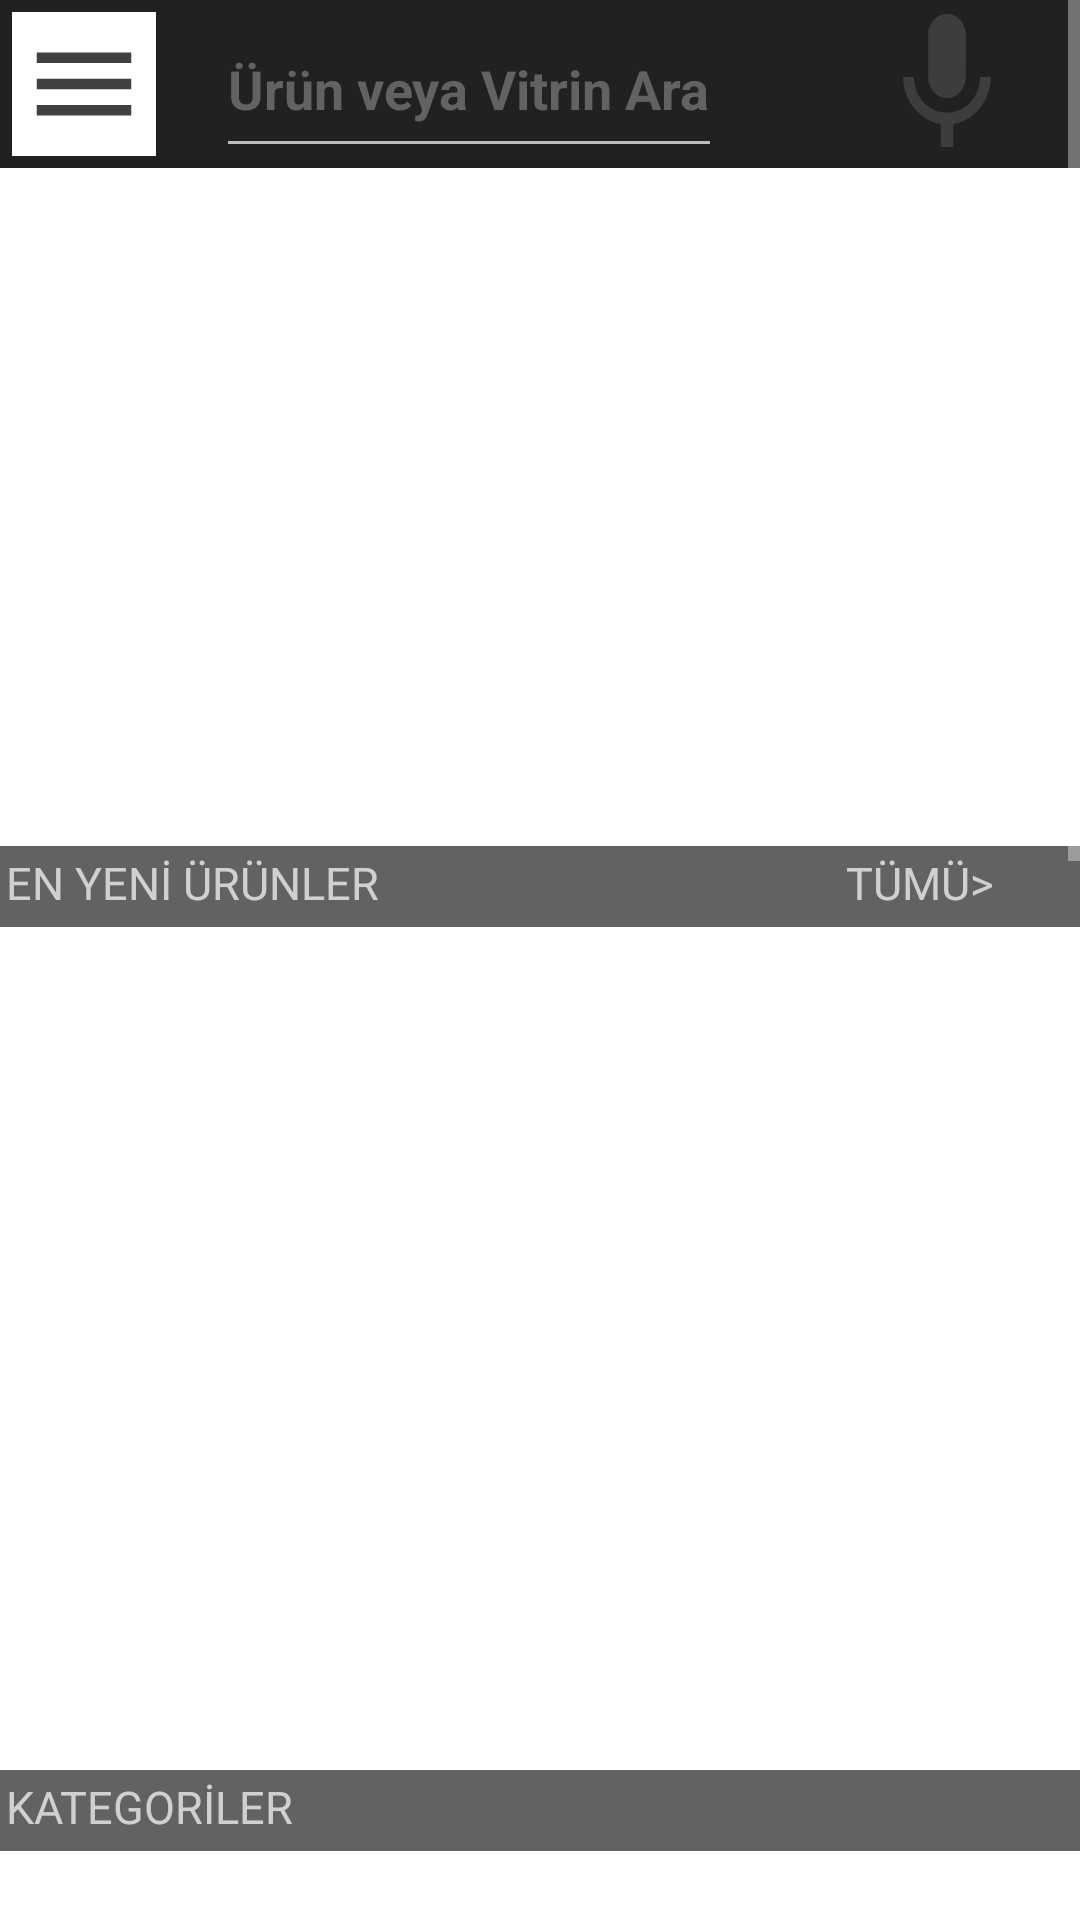

Android layout source for this screen:
<!-- AndroidManifest.xml: application theme NoTitleBar -->
<!-- res/layout/activitymain.xml -->
<?xml version="1.0" encoding="utf-8"?>
<layout xmlns:android="http://schemas.android.com/apk/res/android"
    xmlns:app="http://schemas.android.com/apk/res-auto"
    xmlns:tools="http://schemas.android.com/tools">
    <data>
        <variable
            name="mobilliumViewModel"
            type="com.example.mobilliumproject.viewModelsAndFactory.MobilliumViewModel" />
    </data>
<ScrollView
    android:layout_width="wrap_content"
    android:layout_height="match_parent"
    android:descendantFocusability="beforeDescendants"
    android:focusableInTouchMode="true"
    tools:ignore="ScrollViewCount">
    <LinearLayout
        android:layout_width="wrap_content"
        android:layout_height="wrap_content"
        android:background="@color/cardview_light_background"
        android:orientation="vertical"
        tools:ignore="PrivateResource">

    <com.google.android.material.appbar.AppBarLayout
        android:layout_width="match_parent"
        android:layout_height="wrap_content">

        <androidx.appcompat.widget.Toolbar
            android:id="@+id/toolbar"
            android:layout_width="match_parent"
            android:layout_height="match_parent"
            android:background="@drawable/eliptical_toolbar"
            android:backgroundTint="@color/white"
            android:scrollbarDefaultDelayBeforeFade="@integer/config_navAnimTime"
            app:navigationIcon="@mipmap/ic_launcher_menu">

            <EditText
                android:id="@+id/toolbar_SearchText"
                android:layout_width="wrap_content"
                android:layout_height="match_parent"
                android:hint="@string/searchHintText"
                android:textColor="@color/darkGray"
                android:textColorHint="@color/darkGray"
                android:textStyle="bold"
                android:layout_marginEnd="50dp"/>

            <Button
                android:id="@+id/toolbar_SpeechButton"
                android:layout_width="50dp"
                android:layout_height="match_parent"
                android:background="@drawable/ic_mic_black_24dp" />
        </androidx.appcompat.widget.Toolbar>

    </com.google.android.material.appbar.AppBarLayout>

            <androidx.viewpager.widget.ViewPager
                android:id="@+id/sliderView"
                android:layout_width="match_parent"
                android:layout_height="200dp"
                android:layout_marginStart="10dp"
                android:layout_marginTop="16dp"
                android:layout_marginEnd="10dp"
                android:layout_marginBottom="10dp">

                <com.google.android.material.tabs.TabLayout
                    android:id="@+id/sliderView_tabLayout"
                    android:layout_width="match_parent"
                    android:layout_height="wrap_content"
                    android:layout_gravity="bottom"
                    />
            </androidx.viewpager.widget.ViewPager>
            
            <LinearLayout
                android:layout_width="match_parent"
                android:layout_height="27dp"
                android:background="@color/darkGray"
                android:orientation="horizontal">

                <TextView
                    android:layout_width="130dp"
                    android:layout_height="23dp"
                    android:layout_marginEnd="150dp"
                    android:padding="2dp"
                    android:textSize="15sp"
                    android:text="@string/featuredText"
                    android:textStyle="normal" />

                <TextView
                    android:layout_width="55dp"
                    android:layout_height="23dp"
                    android:padding="2dp"
                    android:textSize="15sp"
                    android:text="@string/featuredText2"
                    android:textStyle="normal" />
            </LinearLayout>
            <LinearLayout
                android:layout_width="match_parent"
                android:layout_height="wrap_content"
                android:layout_marginTop="0dp"
                android:orientation="vertical">

                <androidx.recyclerview.widget.RecyclerView
                    android:id="@+id/product_recyclerView"
                    android:layout_width="match_parent"
                    android:layout_height="271dp"
                    android:layout_marginStart="10dp"
                    android:layout_marginTop="0dp"
                    android:layout_marginEnd="10dp"
                    android:layout_marginBottom="10dp"
                    android:layoutAnimation="@anim/recyclerview_layout_animation"
                    tools:layoutManager="androidx.recyclerview.widget.LinearLayoutManager"
                    tools:orientation="horizontal" />
            </LinearLayout>
            
            <LinearLayout
                android:layout_width="match_parent"
                android:layout_height="27dp"
                android:background="@color/darkGray"
                android:orientation="horizontal">

                <TextView
                    android:layout_width="130dp"
                    android:layout_height="23dp"
                    android:layout_marginEnd="150dp"
                    android:padding="2dp"
                    android:textSize="15sp"
                    android:text="@string/category_title"
                    android:textStyle="normal" />

            </LinearLayout>
            <LinearLayout
                android:layout_width="match_parent"
                android:layout_height="wrap_content"
                android:layout_marginTop="0dp"
                android:orientation="vertical">

                <androidx.recyclerview.widget.RecyclerView
                    android:id="@+id/category_recyclerView"
                    android:layout_width="match_parent"
                    android:layout_height="160dp"
                    android:layout_marginStart="10dp"
                    android:layout_marginTop="0dp"
                    android:layout_marginEnd="10dp"
                    android:layout_marginBottom="10dp"
                    android:layoutAnimation="@anim/recyclerview_layout_animation"
                    tools:layoutManager="androidx.recyclerview.widget.LinearLayoutManager"
                    tools:orientation="horizontal" />
            </LinearLayout>
            
            <LinearLayout
                android:layout_width="match_parent"
                android:layout_height="27dp"
                android:background="@color/darkGray"
                android:orientation="horizontal">

                <TextView
                    android:layout_width="130dp"
                    android:layout_height="23dp"
                    android:layout_marginEnd="150dp"
                    android:padding="2dp"
                    android:textSize="15sp"
                    android:text="@string/collection_title"
                    android:textStyle="normal" />

            </LinearLayout>

            <LinearLayout
                android:layout_width="match_parent"
                android:layout_height="wrap_content"
                android:layout_marginTop="0dp"
                android:orientation="vertical">

                <androidx.recyclerview.widget.RecyclerView
                    android:id="@+id/collection_recyclerView"
                    android:layout_width="match_parent"
                    android:layout_height="160dp"
                    android:layout_marginStart="10dp"
                    android:layout_marginTop="0dp"
                    android:layout_marginEnd="10dp"
                    android:layout_marginBottom="10dp"
                    android:layoutAnimation="@anim/recyclerview_layout_animation"
                    tools:layoutManager="androidx.recyclerview.widget.LinearLayoutManager"
                    tools:orientation="horizontal" />
            </LinearLayout>
            
            <LinearLayout
                android:layout_width="match_parent"
                android:layout_height="27dp"
                android:background="@color/darkGray"
                android:orientation="horizontal">

                <TextView
                    android:layout_width="wrap_content"
                    android:layout_height="23dp"
                    android:layout_marginEnd="110dp"
                    android:padding="2dp"
                    android:text="@string/editorshops_title"
                    android:textSize="15sp"
                    android:textStyle="normal" />

                <TextView
                    android:layout_width="55dp"
                    android:layout_height="23dp"
                    android:padding="2dp"
                    android:textSize="15sp"
                    android:text="@string/featuredText2"
                    android:textStyle="normal" />
            </LinearLayout>
            <LinearLayout
                android:layout_width="match_parent"
                android:layout_height="wrap_content"
                android:layout_marginTop="0dp"
                android:orientation="vertical">

                <androidx.recyclerview.widget.RecyclerView
                    android:id="@+id/editor_shop_recyclerView"
                    android:layout_width="match_parent"
                    android:layout_height="160dp"
                    android:layout_marginStart="10dp"
                    android:layout_marginTop="0dp"
                    android:layout_marginEnd="10dp"
                    android:layout_marginBottom="10dp"
                    android:layoutAnimation="@anim/recyclerview_layout_animation"
                    tools:layoutManager="androidx.recyclerview.widget.LinearLayoutManager"
                    tools:orientation="horizontal" />
            </LinearLayout>
            
            <LinearLayout
                android:layout_width="match_parent"
                android:layout_height="27dp"
                android:background="@color/darkGray"
                android:orientation="horizontal">

                <TextView
                    android:layout_width="wrap_content"
                    android:layout_height="23dp"
                    android:layout_marginEnd="160dp"
                    android:padding="2dp"
                    android:text="@string/newshops_title"
                    android:textSize="15sp"
                    android:textStyle="normal" />

                <TextView
                    android:layout_width="55dp"
                    android:layout_height="23dp"
                    android:padding="2dp"
                    android:textSize="15sp"
                    android:text="@string/featuredText2"
                    android:textStyle="normal" />
            </LinearLayout>
            <LinearLayout
                android:layout_width="match_parent"
                android:layout_height="wrap_content"
                android:layout_marginTop="0dp"
                android:orientation="vertical">

                <androidx.recyclerview.widget.RecyclerView
                    android:id="@+id/new_shops_recyclerView"
                    android:layout_width="match_parent"
                    android:layout_height="210dp"
                    android:layout_marginStart="10dp"
                    android:layout_marginTop="0dp"
                    android:layout_marginEnd="10dp"
                    android:layout_marginBottom="10dp"
                    android:layoutAnimation="@anim/recyclerview_layout_animation"
                    tools:layoutManager="androidx.recyclerview.widget.LinearLayoutManager"
                    tools:orientation="horizontal" />
            </LinearLayout>
    </LinearLayout>
</ScrollView>
</layout>
<!-- resources referenced by this layout -->
<resources>
  <color name="darkGray">#636161</color>
  <color name="white">#FFFFFF</color>
  <!-- drawable ic_mic_black_24dp (drawable) -->
  <vector android:height="24dp" android:tint="#3D3D3D"
      android:viewportHeight="24.0" android:viewportWidth="24.0"
      android:width="24dp" xmlns:android="http://schemas.android.com/apk/res/android">
      <path android:fillColor="#FF000000" android:pathData="M12,14c1.66,0 2.99,-1.34 2.99,-3L15,5c0,-1.66 -1.34,-3 -3,-3S9,3.34 9,5v6c0,1.66 1.34,3 3,3zM17.3,11c0,3 -2.54,5.1 -5.3,5.1S6.7,14 6.7,11L5,11c0,3.41 2.72,6.23 6,6.72L11,21h2v-3.28c3.28,-0.48 6,-3.3 6,-6.72h-1.7z"/>
  </vector>
  <!-- mipmap ic_launcher_menu: png bitmap (mipmap-hdpi, 200 bytes) -->
  <string name="category_title">KATEGORİLER</string>
  <string name="collection_title">KOLEKSİYONLAR</string>
  <string name="editorshops_title">EDİTÖR SEÇİMİ VİTRİNLER</string>
  <string name="featuredText">EN YENİ ÜRÜNLER</string>
  <string name="featuredText2">TÜMÜ&gt;</string>
  <string name="newshops_title">EN YENİ VİTRİNLER</string>
  <string name="searchHintText">Ürün veya Vitrin Ara</string>
  <style name="NoTitleBar" parent="Theme.AppCompat.NoActionBar" />
</resources>
